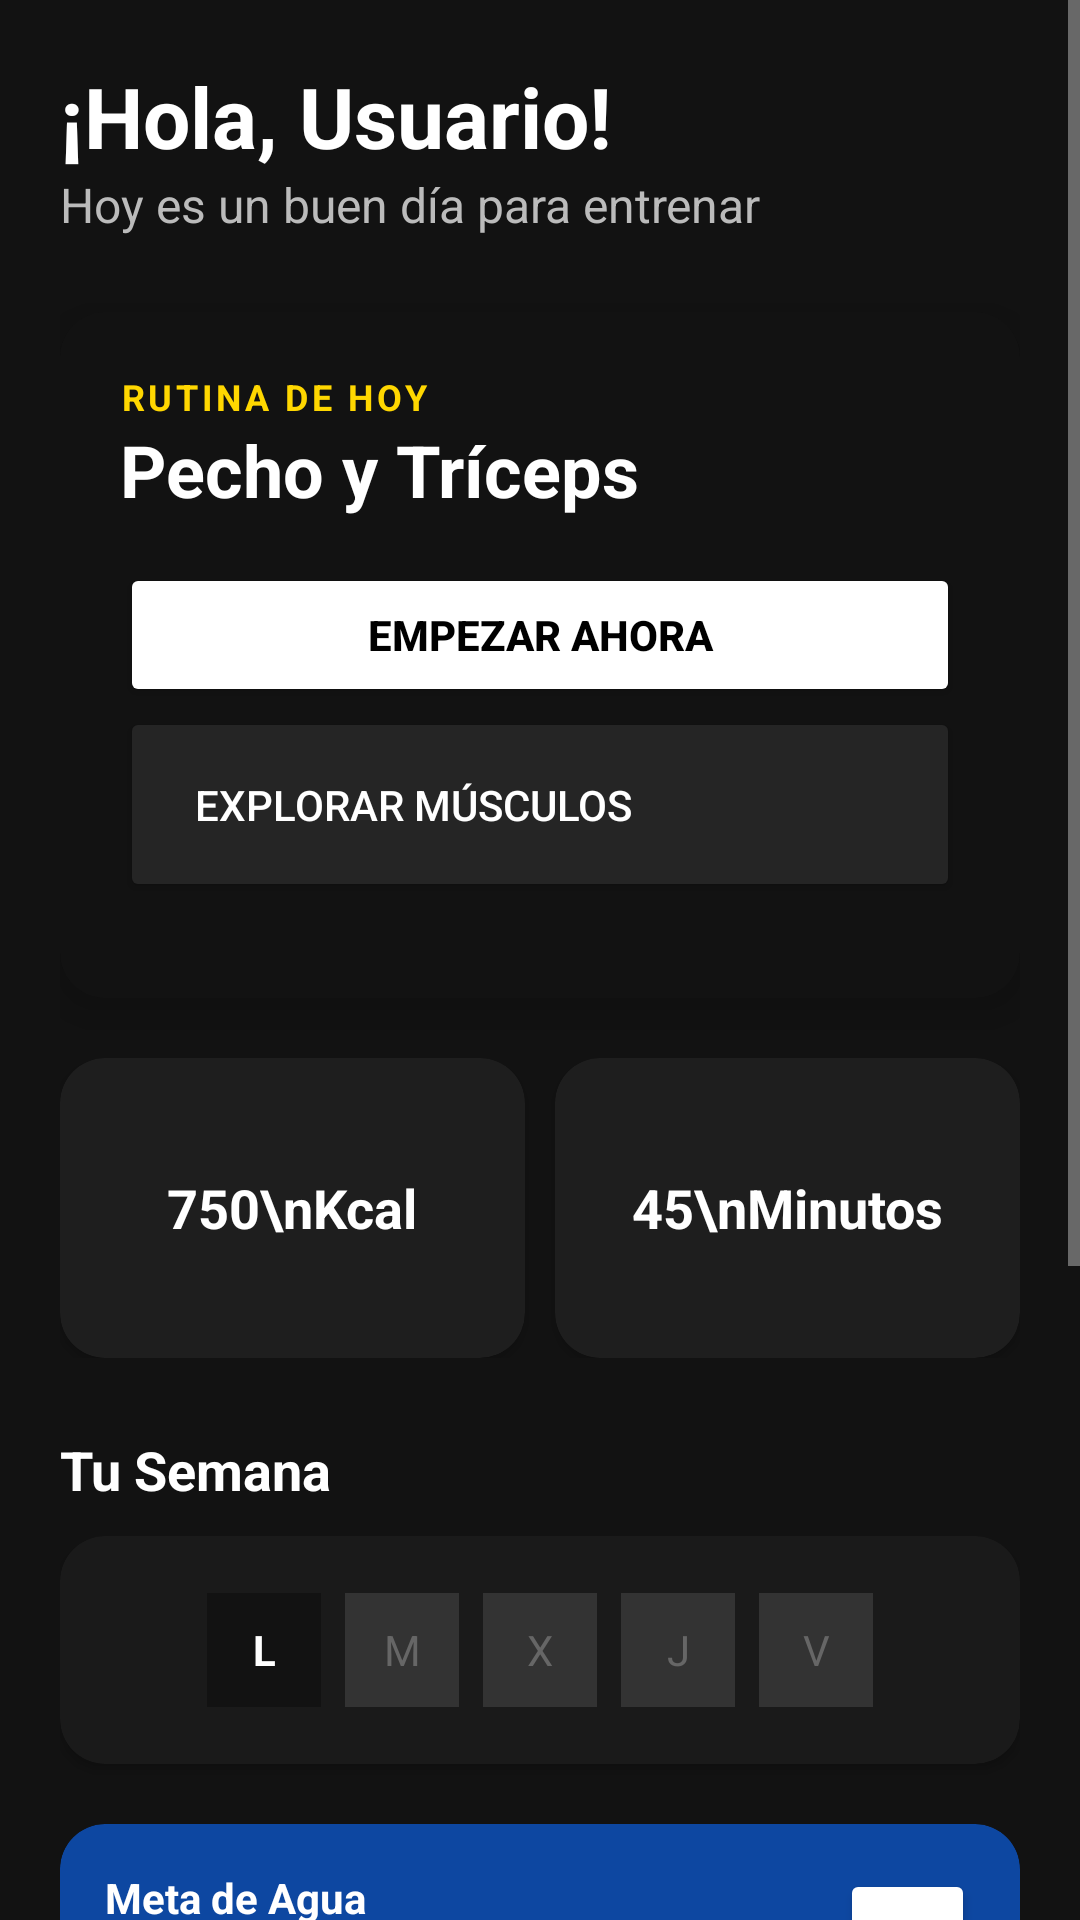

Layout XML and referenced resources for this Android screen:
<!-- AndroidManifest.xml: activity theme Theme.AppCompat.NoActionBar -->
<!-- res/layout/activity_home.xml -->
<?xml version="1.0" encoding="utf-8"?>
<ScrollView xmlns:android="http://schemas.android.com/apk/res/android"
    xmlns:app="http://schemas.android.com/apk/res-auto"
    xmlns:tools="http://schemas.android.com/tools"
    android:layout_width="match_parent"
    android:layout_height="match_parent"
    android:background="@color/fondo"
    android:fillViewport="true">

    <LinearLayout
        android:layout_width="match_parent"
        android:layout_height="wrap_content"
        android:orientation="vertical"
        android:padding="20dp">

        <TextView
            android:id="@+id/tvWelcomeUser"
            android:layout_width="wrap_content"
            android:layout_height="wrap_content"
            android:text="¡Hola, Usuario!"
            android:textColor="@android:color/white"
            android:textSize="28sp"
            android:textStyle="bold" />

        <TextView
            android:layout_width="wrap_content"
            android:layout_height="wrap_content"
            android:text="Hoy es un buen día para entrenar"
            android:textColor="#BBBBBB"
            android:textSize="16sp" />

        <androidx.cardview.widget.CardView
            android:layout_width="match_parent"
            android:layout_height="wrap_content"
            android:layout_marginTop="25dp"
            app:cardBackgroundColor="@color/fondo"
            app:cardCornerRadius="15dp"
            app:cardElevation="8dp">

            <LinearLayout
                android:layout_width="match_parent"
                android:layout_height="wrap_content"
                android:orientation="vertical"
                android:padding="20dp">

                <TextView
                    android:layout_width="wrap_content"
                    android:layout_height="wrap_content"
                    android:text="RUTINA DE HOY"
                    android:textColor="#FFD700"
                    android:textSize="12sp"
                    android:textStyle="bold"
                    android:letterSpacing="0.1" />

                <TextView
                    android:layout_width="wrap_content"
                    android:layout_height="wrap_content"
                    android:text="Pecho y Tríceps"
                    android:textColor="@android:color/white"
                    android:textSize="24sp"
                    android:textStyle="bold" />

                <Button
                    android:id="@+id/btnEmpezarRutina"
                    android:layout_width="match_parent"
                    android:layout_height="wrap_content"
                    android:layout_marginTop="15dp"
                    android:text="EMPEZAR AHORA"
                    android:backgroundTint="@android:color/white"
                    android:textColor="@color/negro_app"
                    android:textStyle="bold"
                    app:cornerRadius="10dp" />

                <Button
                    android:id="@+id/btnMusculos"
                    android:layout_width="match_parent"
                    android:layout_height="65dp"
                    android:layout_marginBottom="12dp"
                    android:backgroundTint="#252525"
                    android:gravity="center_vertical|start"
                    android:paddingStart="25dp"
                    android:text="EXPLORAR MÚSCULOS"
                    android:textColor="@android:color/white"
                    app:cornerRadius="15dp"
                    app:icon="@android:drawable/ic_menu_directions"
                    app:iconPadding="15dp" />
            </LinearLayout>
        </androidx.cardview.widget.CardView>

        <GridLayout
            android:layout_width="match_parent"
            android:layout_height="wrap_content"
            android:layout_marginTop="20dp"
            android:columnCount="2"
            android:rowCount="1">

            <androidx.cardview.widget.CardView
                android:layout_width="0dp"
                android:layout_height="100dp"
                android:layout_columnWeight="1"
                android:layout_marginEnd="10dp"
                app:cardBackgroundColor="#1E1E1E"
                app:cardCornerRadius="15dp">
                <TextView
                    android:layout_width="wrap_content"
                    android:layout_height="wrap_content"
                    android:layout_gravity="center"
                    android:text="750\nKcal"
                    android:textAlignment="center"
                    android:textColor="@android:color/white"
                    android:textSize="18sp"
                    android:textStyle="bold" />
            </androidx.cardview.widget.CardView>

            <androidx.cardview.widget.CardView
                android:layout_width="0dp"
                android:layout_height="100dp"
                android:layout_columnWeight="1"
                app:cardBackgroundColor="#1E1E1E"
                app:cardCornerRadius="15dp">
                <TextView
                    android:layout_width="wrap_content"
                    android:layout_height="wrap_content"
                    android:layout_gravity="center"
                    android:text="45\nMinutos"
                    android:textAlignment="center"
                    android:textColor="@android:color/white"
                    android:textSize="18sp"
                    android:textStyle="bold" />
            </androidx.cardview.widget.CardView>
        </GridLayout>

        <TextView
            android:layout_width="wrap_content"
            android:layout_height="wrap_content"
            android:text="Tu Semana"
            android:textColor="@android:color/white"
            android:textSize="18sp"
            android:textStyle="bold"
            android:layout_marginTop="25dp" />

        <androidx.cardview.widget.CardView
            android:layout_width="match_parent"
            android:layout_height="wrap_content"
            android:layout_marginTop="10dp"
            app:cardBackgroundColor="#1A1A1A"
            app:cardCornerRadius="15dp">

            <LinearLayout
                android:layout_width="match_parent"
                android:layout_height="wrap_content"
                android:orientation="horizontal"
                android:padding="15dp"
                android:gravity="center">
                <TextView android:layout_width="38dp" android:layout_height="38dp" android:background="@color/fondo" android:text="L" android:gravity="center" android:textColor="@android:color/white" android:textStyle="bold" android:layout_margin="4dp"/>
                <TextView android:layout_width="38dp" android:layout_height="38dp" android:background="#333333" android:text="M" android:gravity="center" android:textColor="#666666" android:layout_margin="4dp"/>
                <TextView android:layout_width="38dp" android:layout_height="38dp" android:background="#333333" android:text="X" android:gravity="center" android:textColor="#666666" android:layout_margin="4dp"/>
                <TextView android:layout_width="38dp" android:layout_height="38dp" android:background="#333333" android:text="J" android:gravity="center" android:textColor="#666666" android:layout_margin="4dp"/>
                <TextView android:layout_width="38dp" android:layout_height="38dp" android:background="#333333" android:text="V" android:gravity="center" android:textColor="#666666" android:layout_margin="4dp"/>
            </LinearLayout>
        </androidx.cardview.widget.CardView>

        <androidx.cardview.widget.CardView
            android:layout_width="match_parent"
            android:layout_height="wrap_content"
            android:layout_marginTop="20dp"
            app:cardBackgroundColor="#0D47A1"
            app:cardCornerRadius="15dp">
            <RelativeLayout android:layout_width="match_parent" android:layout_height="wrap_content" android:padding="15dp">
                <TextView android:id="@+id/tvWaterTitle" android:layout_width="wrap_content" android:layout_height="wrap_content" android:text="Meta de Agua" android:textColor="@android:color/white" android:textStyle="bold" />
                <TextView android:id="@+id/tvWaterCount" android:layout_width="wrap_content" android:layout_height="wrap_content" android:layout_below="@id/tvWaterTitle" android:text="1.5L / 2.5L" android:textColor="@android:color/white" android:textSize="20sp" android:textStyle="bold" />
                <Button android:id="@+id/btnAddWater" android:layout_width="45dp" android:layout_height="45dp" android:layout_alignParentEnd="true" android:backgroundTint="@android:color/white" android:text="+" android:textColor="#0D47A1" android:textStyle="bold" />
            </RelativeLayout>
        </androidx.cardview.widget.CardView>

        <TextView
            android:layout_width="wrap_content"
            android:layout_height="wrap_content"
            android:text="Más Opciones"
            android:textColor="@android:color/white"
            android:textSize="18sp"
            android:textStyle="bold"
            android:layout_marginTop="30dp" />

        <LinearLayout
            android:layout_width="match_parent"
            android:layout_height="wrap_content"
            android:orientation="vertical"
            android:layout_marginTop="10dp">

            <Button
                android:id="@+id/btnPlanes"
                android:layout_width="match_parent"
                android:layout_height="65dp"
                android:layout_marginBottom="12dp"
                android:text="PLANES PREMIUM"
                android:textColor="@android:color/white"
                android:backgroundTint="#252525"
                app:cornerRadius="15dp"
                android:gravity="center_vertical|start"
                android:paddingStart="25dp"
                app:icon="@android:drawable/btn_star_big_on"
                app:iconPadding="15dp" />

            <Button
                android:id="@+id/btnCerrarSesion"
                android:layout_width="match_parent"
                android:layout_height="65dp"
                android:text="CERRAR SESIÓN"
                android:textColor="#FF5252"
                android:backgroundTint="#2D1A1A"
                app:cornerRadius="15dp"
                android:gravity="center_vertical|start"
                android:paddingStart="25dp"
                app:icon="@android:drawable/ic_lock_power_off"
                app:iconTint="#FF5252"
                app:iconPadding="15dp" />
        </LinearLayout>

        <View
            android:layout_width="match_parent"
            android:layout_height="60dp" />

    </LinearLayout>
</ScrollView>
<!-- resources referenced by this layout -->
<resources>
  <color name="fondo">#121212</color>
  <color name="negro_app">#FF000000</color>
</resources>
